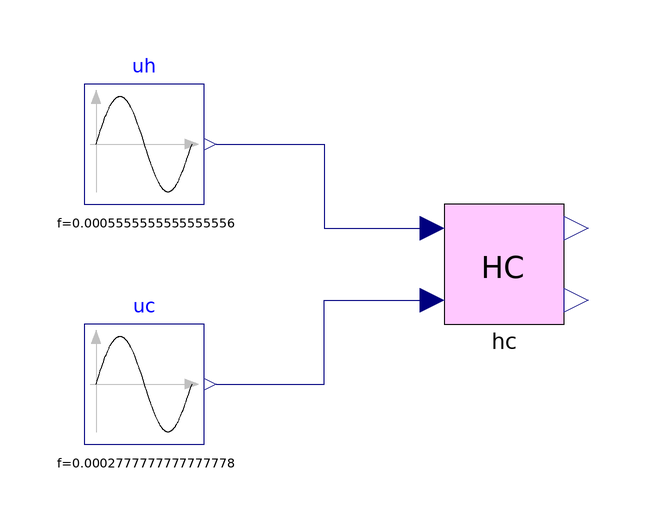

The component connection diagram of the Modelica model below, drawn from its own Placement and Line annotations.

model Test_003_HCactuator
  extends Icons.TestModel;
  ProcessComponents.HCactuator hc annotation(
    Placement(transformation(origin = {30, 10}, extent = {{-10, -10}, {10, 10}})));
  Modelica.Blocks.Sources.Sine uh(amplitude = 1.5, f = 1/1800) annotation(
    Placement(transformation(origin = {-30, 30}, extent = {{-10, -10}, {10, 10}})));
  Modelica.Blocks.Sources.Sine uc(amplitude = 1.5, f = 1/3600, phase = 0.7853981633974483) annotation(
    Placement(transformation(origin = {-30, -10}, extent = {{-10, -10}, {10, 10}})));
equation
  connect(uh.y, hc.uh01) annotation(
    Line(points = {{-18, 30}, {0, 30}, {0, 16}, {18, 16}}, color = {0, 0, 127}));
  connect(uc.y, hc.uc01) annotation(
    Line(points = {{-18, -10}, {0, -10}, {0, 4}, {18, 4}}, color = {0, 0, 127}));
  annotation(
    experiment(StartTime = 0, StopTime = 86400, Tolerance = 1e-06, Interval = 10),
    __OpenModelica_commandLineOptions = "--matchingAlgorithm=PFPlusExt --indexReductionMethod=dynamicStateSelection -d=initialization,NLSanalyticJacobian",
    __OpenModelica_simulationFlags(lv = "LOG_STDOUT,LOG_ASSERT,LOG_STATS", s = "dassl", variableFilter = ".*"));
end Test_003_HCactuator;